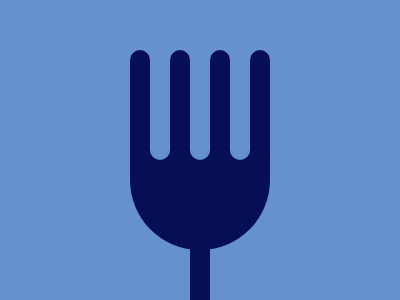

Here is a drawing made with CSS. Write the source that renders it.

<div a></div>
<div b></div>
<div c></div>
<style>
  *{
    background:#6592CF;
    position:absolute;
  }
  div[a]{
    width:20;
    height:80;
    background:#060F55;
    top:220;
    left:182;
  }
  div[b]{
    background:#060F55;
    width:140px;
    height:140px;
    border-radius:0 0 55% 55%;
    margin:102 0 0 122;
  }
  div[c]{
    width:20px;
    height:110px;
    background:#060F55;
    border-radius:25px;
    position:absolute;
    margin:42 0 0 122;
    box-shadow:20px 0 0 #6592CF,40px 0 0 #060F55,60px 0 0 #6592CF,80px 0 0 #060F55,100px 0 0 #6592CF,120px 0 0 #060F55; 
  }
</style>